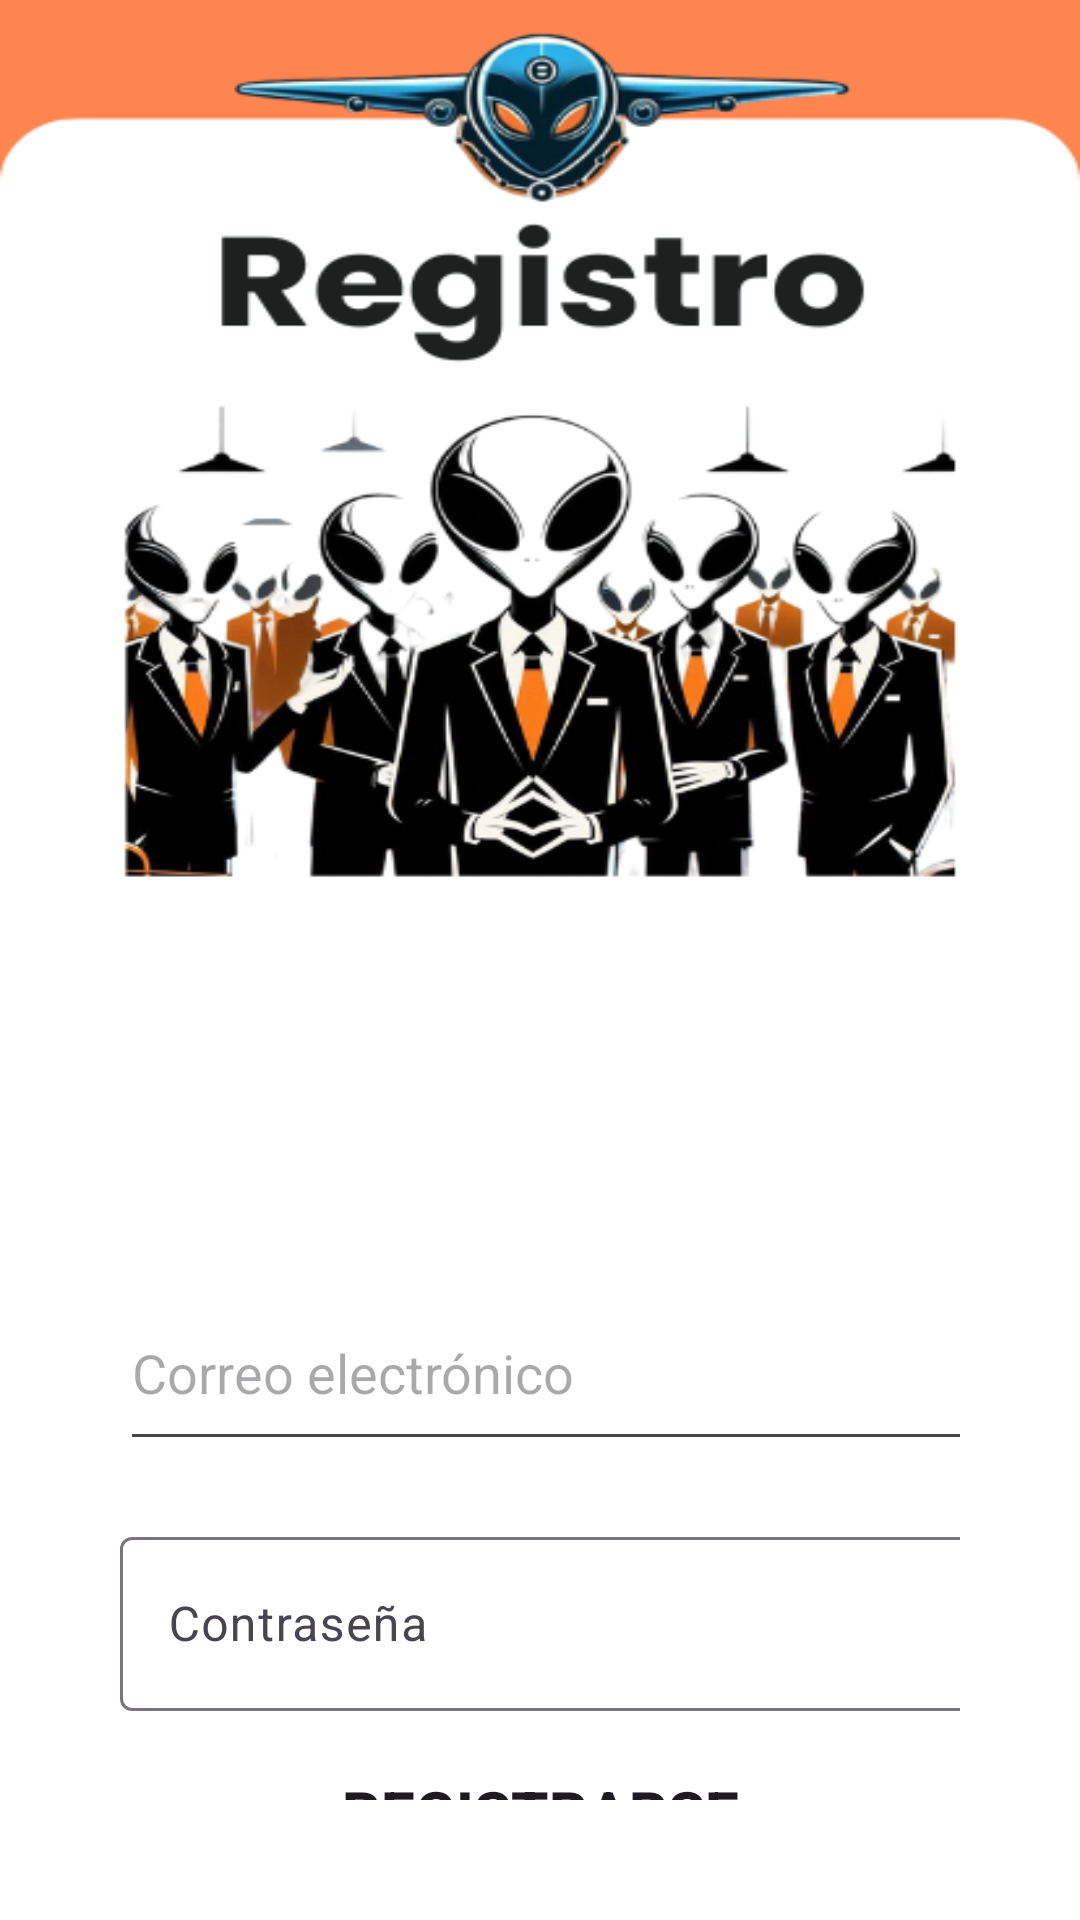

Write the Android layout XML for this screen, with the resource values it uses.
<!-- AndroidManifest.xml: application theme Theme.Ufollow -->
<!-- res/layout/activity_register_page.xml -->
<?xml version="1.0" encoding="utf-8"?>
<LinearLayout xmlns:android="http://schemas.android.com/apk/res/android"
    xmlns:app="http://schemas.android.com/apk/res-auto"
    xmlns:tools="http://schemas.android.com/tools"
    android:id="@+id/main"
    android:layout_width="match_parent"
    android:layout_height="match_parent"
    android:background="@drawable/register"
    android:padding="40dp"
    android:orientation="vertical"
    tools:context=".RegisterPage">

    <com.google.android.material.textfield.TextInputLayout
        style="@style/Widget.Material3.TextInputLayout.OutlinedBox"
        android:layout_width="match_parent"
        android:layout_height="wrap_content"
        android:layout_marginTop="385dp"/>


    <com.google.android.material.textfield.TextInputEditText
        android:id="@+id/email"
        android:layout_width="336dp"
        android:layout_height="62dp"
        android:hint="Correo electrónico"
        android:inputType="textEmailAddress"/>

    <com.google.android.material.textfield.TextInputLayout
        style="@style/Widget.Material3.TextInputLayout.OutlinedBox"
        android:layout_width="match_parent"
        android:layout_height="wrap_content"
        android:layout_marginTop="20dp"
        app:passwordToggleEnabled="true" >

        <com.google.android.material.textfield.TextInputEditText
            android:id="@+id/password"
            android:layout_width="334dp"
            android:layout_height="58dp"
            android:hint="Contraseña"
            android:inputType="textPassword" />
    </com.google.android.material.textfield.TextInputLayout>

    <Button
        android:id="@+id/sign_up"
        android:layout_width="match_parent"
        android:layout_height="wrap_content"
        android:textStyle="bold"
        android:textSize="20sp"
        android:text="Registrarse"
        android:background="@drawable/round_button"
        android:layout_marginTop="20dp"/>

    <LinearLayout
        android:layout_width="match_parent"
        android:layout_height="wrap_content"
        android:orientation="horizontal"
        android:layout_marginLeft="48dp"
        android:layout_marginTop="20dp">

        <TextView
            android:layout_width="wrap_content"
            android:layout_height="32dp"
            android:text="Ya tienes una cuenta?"
            android:textColor="@color/orange"
            android:textSize="15sp" />

        <TextView
            android:id="@+id/sign_in"
            android:layout_width="wrap_content"
            android:layout_height="wrap_content"
            android:layout_marginLeft="20dp"
            android:clickable="true"
            android:onClick="onRegisterClick"
            android:text="Iniciar sesión"
            android:textColor="@color/orange"
            android:textSize="15sp"
            android:textStyle="bold"
            tools:ignore="TouchTargetSizeCheck" />

    </LinearLayout>


</LinearLayout>
<!-- resources referenced by this layout -->
<resources>
  <!-- drawable register: png bitmap (drawable, 117606 bytes) -->
  <!-- drawable round_button (drawable) -->
  <?xml version="1.0" encoding="utf-8"?>
  <shape xmlns:android="http://schemas.android.com/apk/res/android"
      android:shape="rectangle">
  
      <solid android:color="@color/orange"></solid>
      <corners android:radius="20dp"></corners>
  </shape>
  <style name="Theme.Ufollow" parent="Base.Theme.Ufollow" />
  <style name="Base.Theme.Ufollow" parent="Theme.Material3.DayNight.NoActionBar">
          
          
          <item name="colorPrimary">@color/orange</item>
      </style>
</resources>
